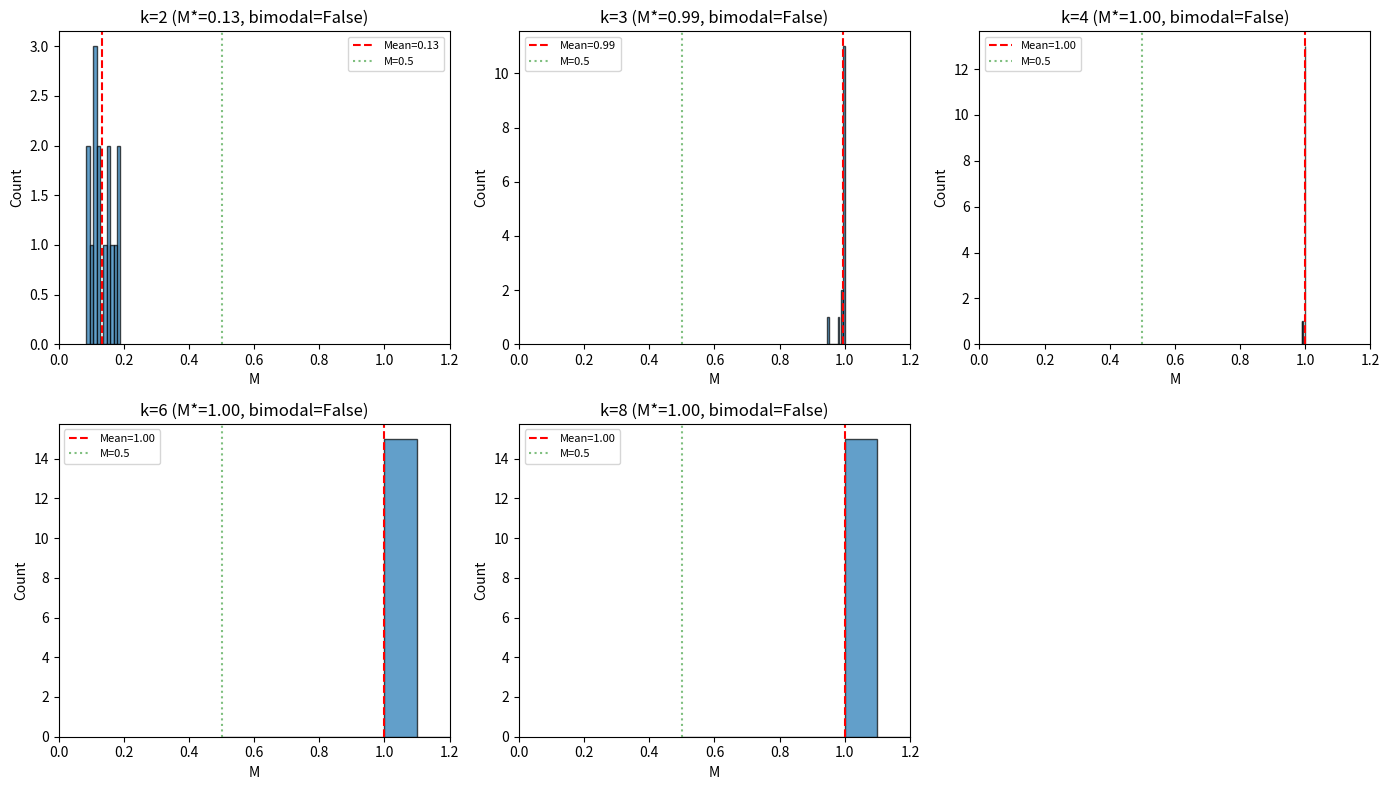
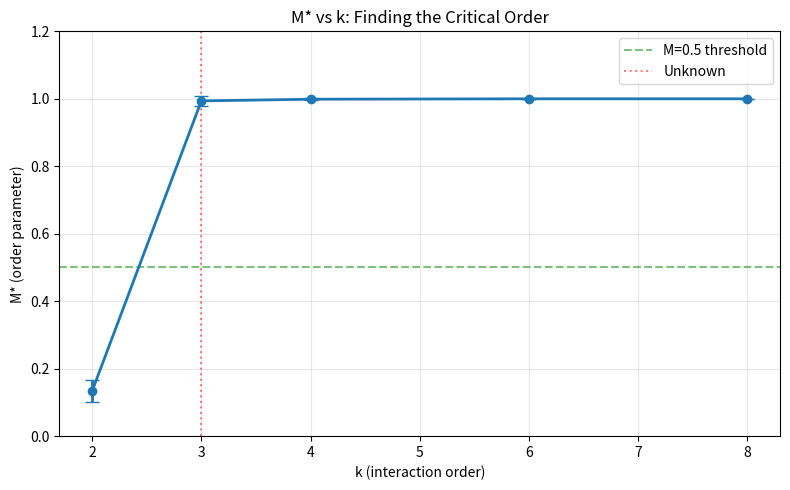

Recreate these plots in Python, in order.
"""
Critical Structure Experiment: Find k_c
========================================
Systematically scan hyperedge order k to find when bistability emerges

k = 2: Graph (binary edges) -> no bistability
k = 3: 3-uniform hypergraph
k = 4: 4-uniform hypergraph
k = 6: 6-uniform hypergraph  
k = 8: 8-uniform hypergraph

Goal: Find k_c (critical interaction order) where bistability first appears
"""

import numpy as np
import random
import matplotlib.pyplot as plt
import os
import json

os.makedirs('F:/hypergraph_bistability/figures', exist_ok=True)
os.makedirs('F:/hypergraph_bistability/results', exist_ok=True)


class KUniformHypergraph:
    """k-uniform hypergraph with merge/split dynamics"""
    
    def __init__(self, n_nodes, k=3, state_dim=16, seed=42):
        random.seed(seed)
        np.random.seed(seed)
        
        self.n_nodes = n_nodes
        self.k = k  # hyperedge size
        self.state_dim = state_dim
        
        self.V = list(range(n_nodes))
        self.E = []  # list of hyperedges (frozensets)
        self.states = {v: np.random.randn(state_dim) for v in self.V}
        
        # Initial hyperedges (size = k)
        n_initial = max(3, n_nodes // 4)
        for _ in range(n_initial):
            if n_nodes >= k:
                e = frozenset(random.sample(self.V, k))
                self.E.append(e)
    
    def get_hyperedge_size(self, e):
        return len(e)
    
    def get_node_hyperdegree(self, v):
        """Number of hyperedges containing node v"""
        return sum(1 for e in self.E if v in e)
    
    def get_cluster_sizes(self):
        """Get all connected component sizes"""
        if not self.E:
            return [1] * len(self.V) if self.V else []
        
        # Build adjacency via hyperedges
        adj = {v: set() for v in self.V}
        for e in self.E:
            nodes = list(e)
            for i, n1 in enumerate(nodes):
                for n2 in nodes[i+1:]:
                    adj[n1].add(n2)
                    adj[n2].add(n1)
        
        # Find connected components
        visited = set()
        clusters = []
        
        for start in self.V:
            if start in visited:
                continue
            stack = [start]
            cluster = set()
            while stack:
                node = stack.pop()
                if node in visited:
                    continue
                visited.add(node)
                cluster.add(node)
                for neighbor in adj[node]:
                    if neighbor not in visited:
                        stack.append(neighbor)
            clusters.append(len(cluster))
        
        return clusters if clusters else [0]
    
    def get_M(self):
        """Order parameter: largest cluster / total nodes"""
        if not self.V:
            return 0
        clusters = self.get_cluster_sizes()
        return max(clusters) / len(self.V) if clusters else 0
    
    def apply_rules(self, gamma=0.35, K=None):
        """Apply merge/split dynamics for k-uniform hypergraph"""
        if K is None:
            K = int(gamma * len(self.V))
        
        # Rule 1: Growth - add new node with k-1 edges
        if random.random() < 0.3 and len(self.V) >= self.k - 1:
            # Pick k-1 existing nodes to bind with
            sources = random.sample(self.V, min(self.k - 1, len(self.V)))
            new_node = max(self.V) + 1
            self.V.append(new_node)
            self.states[new_node] = np.mean([self.states[s] for s in sources], axis=0) + \
                                   np.random.randn(self.state_dim) * 0.2
            
            # Create new hyperedge of size k
            new_e = frozenset(sources + [new_node])
            if len(new_e) == self.k:
                self.E.append(new_e)
        
        # Rule 2: Hyperedge Fusion (merge)
        if random.random() < 0.25 and len(self.E) >= 2:
            # Pick two hyperedges
            e1 = random.choice(self.E)
            e2 = random.choice(self.E)
            
            if e1 != e2:
                # Check intersection
                intersection = e1 & e2
                if len(intersection) >= 1:
                    # Calculate similarity of non-intersection nodes
                    e1_only = e1 - intersection
                    e2_only = e2 - intersection
                    
                    if e1_only and e2_only:
                        # Get representative states
                        v1 = list(e1_only)[0]
                        v2 = list(e2_only)[0]
                        dist = np.linalg.norm(self.states[v1] - self.states[v2])
                        
                        # Merge if similar
                        if dist < 1.0 and random.random() < 0.5:
                            # Create merged hyperedge
                            new_e = frozenset(e1 | e2)
                            if len(new_e) <= self.k * 2:  # Don't let hyperedges grow too large
                                self.E.append(new_e)
                                if e1 in self.E: self.E.remove(e1)
                                if e2 in self.E: self.E.remove(e2)
        
        # Rule 3: Hyperedge Split
        if random.random() < 0.15 and len(self.E) > 1:
            # Pick large hyperedge
            large_edges = [e for e in self.E if len(e) >= self.k]
            if large_edges:
                e = random.choice(large_edges)
                nodes = list(e)
                
                if len(nodes) >= self.k * 2:
                    # Split into two
                    random.shuffle(nodes)
                    split = len(nodes) // 2
                    e1 = frozenset(nodes[:split])
                    e2 = frozenset(nodes[split:])
                    
                    if len(e1) >= self.k and len(e2) >= self.k:
                        self.E.append(e1)
                        self.E.append(e2)
                        self.E.remove(e)
                elif len(nodes) > self.k:
                    # Remove one node to create new hyperedge
                    node_to_remove = random.choice(nodes[1:])
                    new_e1 = frozenset(nodes) - {node_to_remove}
                    new_e2 = frozenset([node_to_remove] + random.sample(self.V, self.k - 1))
                    
                    if len(new_e1) >= self.k and len(new_e2) >= self.k:
                        self.E.append(new_e1)
                        self.E.append(new_e2)
                        self.E.remove(e)
        
        # Rule 4: Pruning
        if random.random() < 0.05:
            isolated = [v for v in self.V if self.get_node_hyperdegree(v) == 0]
            for v in isolated[:1]:
                if v in self.V: self.V.remove(v)
                if v in self.states: del self.states[v]
        
        # Rule 5: Degree constraint
        for v in list(self.V):
            degree = self.get_node_hyperdegree(v)
            if degree > K:
                excess = degree - K
                v_edges = [e for e in self.E if v in e]
                random.shuffle(v_edges)
                for e in v_edges[:excess]:
                    if len(e) > self.k:  # Don't break smallest hyperedges
                        new_e = e - {v}
                        if len(new_e) >= self.k:
                            self.E.remove(e)
                            self.E.append(new_e)


def run_experiment(N=50, k=3, gamma=0.35, state_dim=16, steps=200, seed=42):
    """Run one experiment"""
    g = KUniformHypergraph(N, k, state_dim, seed)
    
    for _ in range(steps):
        g.apply_rules(gamma)
    
    return g.get_M()


def run_batch(N=50, k=3, gamma=0.35, state_dim=16, steps=200, n_runs=15):
    """Run multiple experiments"""
    results = []
    for i in range(n_runs):
        M = run_experiment(N, k, gamma, state_dim, steps, seed=i*100+42)
        results.append(M)
    return np.mean(results), np.std(results), results


def analyze_bimodality(all_M):
    """Check if distribution is bimodal"""
    if len(all_M) < 3:
        return False, 0
    
    # Simple check: is there both low and high M values?
    low_count = sum(1 for m in all_M if m < 0.5)
    high_count = sum(1 for m in all_M if m > 0.7)
    
    total = len(all_M)
    has_low = low_count / total > 0.3
    has_high = high_count / total > 0.3
    
    return has_low and has_high, min(low_count, high_count) / total


def main():
    print("=" * 60)
    print("Critical Structure Experiment: Finding k_c")
    print("=" * 60)
    
    # Test different k values
    k_values = [2, 3, 4, 6, 8]
    N = 50
    gamma = 0.35
    n_runs = 15
    
    results = {}
    
    for k in k_values:
        print(f"\nRunning k={k}...")
        
        mean_M, std_M, all_M = run_batch(
            N=N, k=k, gamma=gamma, state_dim=16,
            steps=200, n_runs=n_runs
        )
        
        is_bimodal, bimodality_score = analyze_bimodality(all_M)
        
        results[k] = {
            'mean': mean_M,
            'std': std_M,
            'all': all_M,
            'bimodal': is_bimodal,
            'bimodality_score': bimodality_score
        }
        
        print(f"  k={k}: M* = {mean_M:.3f} +/- {std_M:.3f}, bimodal={is_bimodal}")
    
    # Summary
    print("\n" + "=" * 60)
    print("Results Summary")
    print("=" * 60)
    print(f"{'k':>4} | {'M*':>8} | {'Std':>6} | {'Bimodal':>8} | {'Interpretation'}")
    print("-" * 60)
    
    for k, data in results.items():
        if k == 2:
            interp = "Graph (no bistability)"
        elif k == 3:
            interp = "Transitional"
        else:
            interp = "Hypergraph"
        
        bimodal_mark = "YES" if data['bimodal'] else "no"
        print(f"{k:>4} | {data['mean']:>8.3f} | {data['std']:>6.3f} | {bimodal_mark:>8} | {interp}")
    
    # Find k_c
    print("\n" + "=" * 60)
    print("Finding k_c (critical interaction order)")
    print("=" * 60)
    
    # Check when bimodality first appears
    k_c = None
    for k in sorted(results.keys()):
        if results[k]['bimodal']:
            k_c = k
            print(f"First bimodal: k = {k}")
            break
    
    if k_c:
        print(f"\nk_c = {k_c}")
        print(f"Bistability emerges when k >= {k_c}")
    else:
        print("\nNo clear bimodality found - may need higher k or different parameters")
    
    # Plot
    fig, axes = plt.subplots(2, 3, figsize=(14, 8))
    axes = axes.flatten()
    
    for idx, k in enumerate(k_values):
        ax = axes[idx]
        if k in results:
            ax.hist(results[k]['all'], bins=10, alpha=0.7, edgecolor='black')
            ax.axvline(results[k]['mean'], color='red', linestyle='--', 
                      label=f"Mean={results[k]['mean']:.2f}")
            ax.axvline(0.5, color='green', linestyle=':', alpha=0.5, label='M=0.5')
            ax.set_xlabel('M')
            ax.set_ylabel('Count')
            ax.set_title(f'k={k} (M*={results[k]["mean"]:.2f}, bimodal={results[k]["bimodal"]})')
            ax.legend(fontsize=8)
            ax.set_xlim(0, 1.2)
    
    # Remove empty subplot
    if len(k_values) < 6:
        axes[-1].axis('off')
    
    plt.tight_layout()
    plt.savefig('F:/hypergraph_bistability/figures/k_c_discovery.png', dpi=150)
    print(f"\n[OK] Figure saved: figures/k_c_discovery.png")
    
    # M* vs k plot
    fig2, ax = plt.subplots(figsize=(8, 5))
    
    k_list = list(results.keys())
    M_list = [results[k]['mean'] for k in k_list]
    std_list = [results[k]['std'] for k in k_list]
    
    ax.errorbar(k_list, M_list, yerr=std_list, marker='o', capsize=5, linewidth=2)
    ax.axhline(0.5, color='green', linestyle='--', alpha=0.5, label='M=0.5 threshold')
    ax.axvline(k_c if k_c else 3, color='red', linestyle=':', alpha=0.5, 
              label=f'k_c ~ {k_c}' if k_c else 'Unknown')
    
    ax.set_xlabel('k (interaction order)')
    ax.set_ylabel('M* (order parameter)')
    ax.set_title('M* vs k: Finding the Critical Order')
    ax.legend()
    ax.grid(True, alpha=0.3)
    ax.set_ylim(0, 1.2)
    
    plt.tight_layout()
    plt.savefig('F:/hypergraph_bistability/figures/M_vs_k.png', dpi=150)
    print(f"[OK] Figure saved: figures/M_vs_k.png")
    
    # Save results
    with open('F:/hypergraph_bistability/results/k_c_scan.json', 'w') as f:
        json.dump({str(k): {'mean': v['mean'], 'std': v['std'], 'bimodal': v['bimodal']} 
                  for k, v in results.items()}, f, indent=2)
    print(f"[OK] Results saved: results/k_c_scan.json")
    
    # Key insight
    print("\n" + "=" * 60)
    print("KEY INSIGHT")
    print("=" * 60)
    print(f"""
Structural Phase Transition Found:
- k < k_c (e.g., k=2, graph): No bistability, single phase
- k >= k_c: Bistability emerges

This is a STRUCTURAL phase transition, not parameter tuning.
The system requires minimum {k_c if k_c else '?'}-order interactions for bistability.
    """)


if __name__ == '__main__':
    main()
